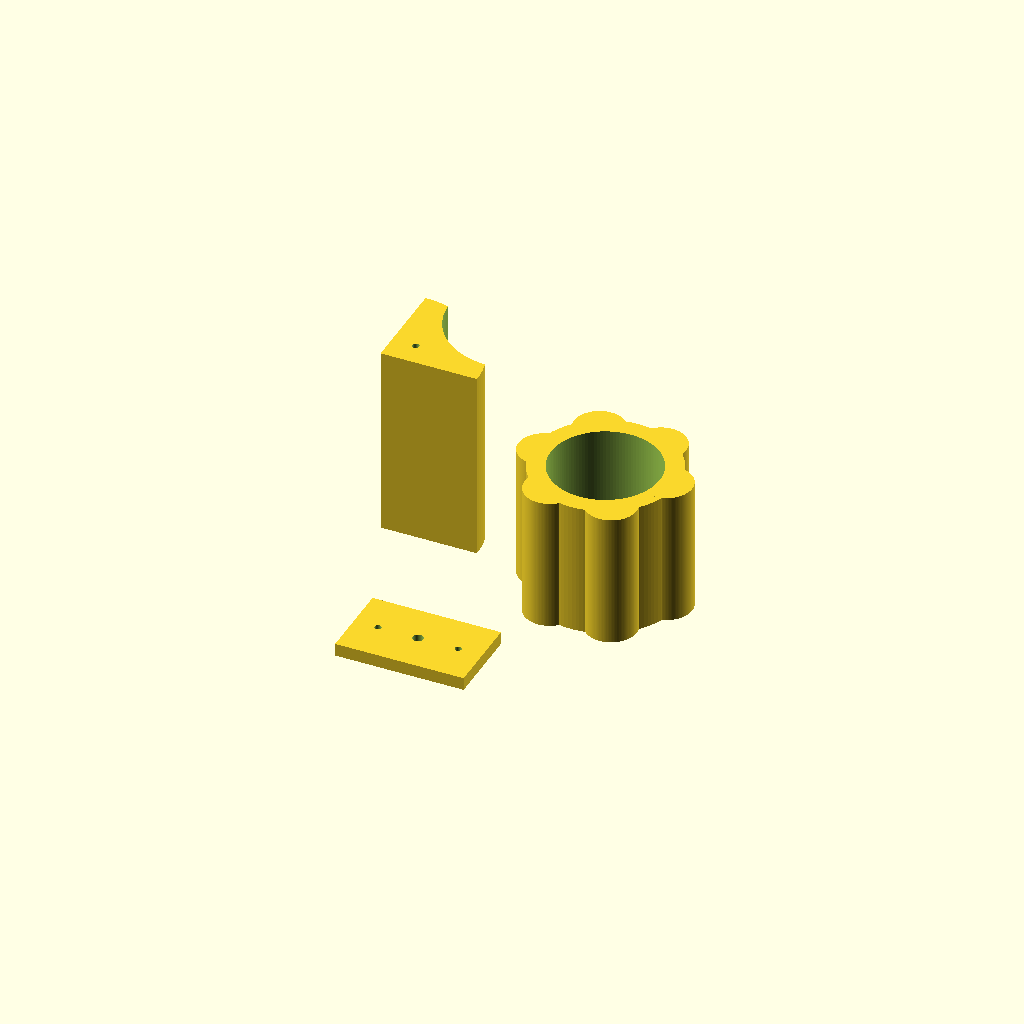
Cell 1: the model at its default parameters.
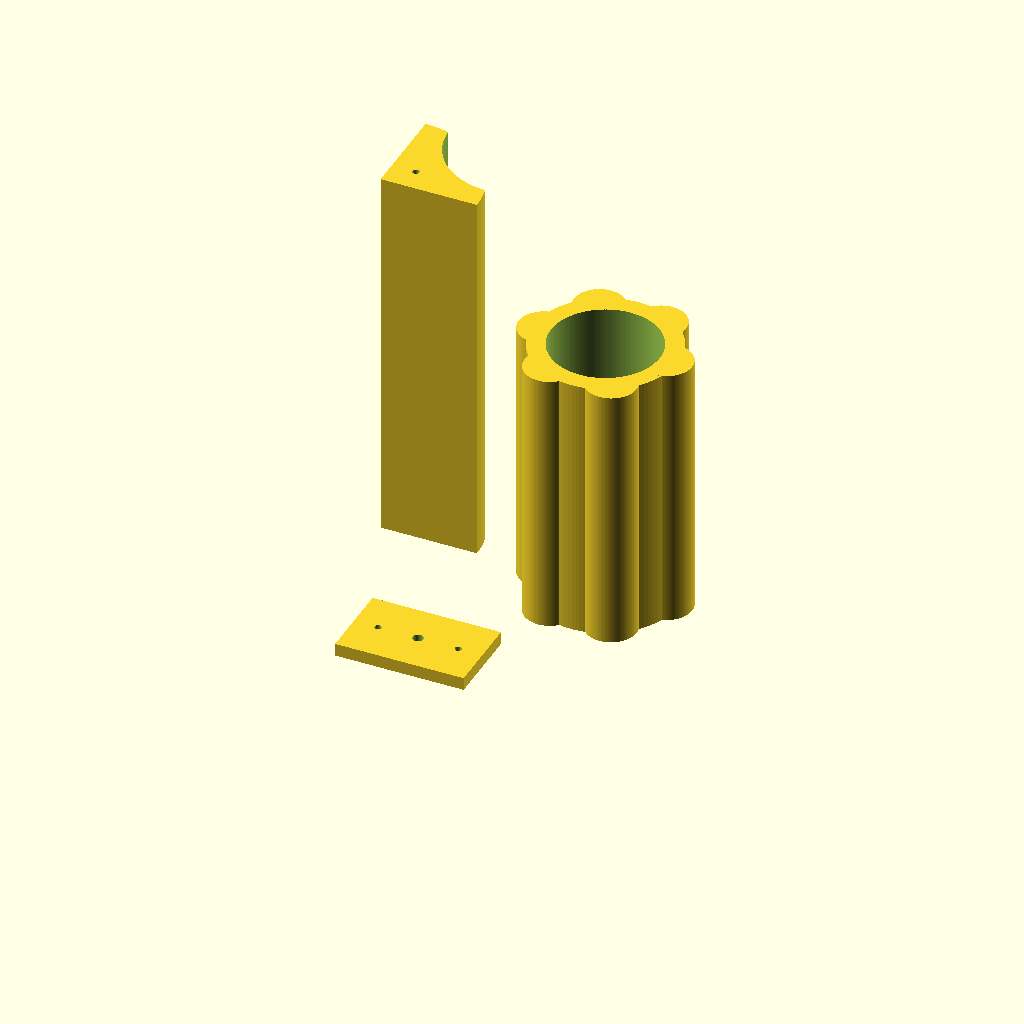
Cell 2 — wall_height set to 240, the other parameters unchanged.
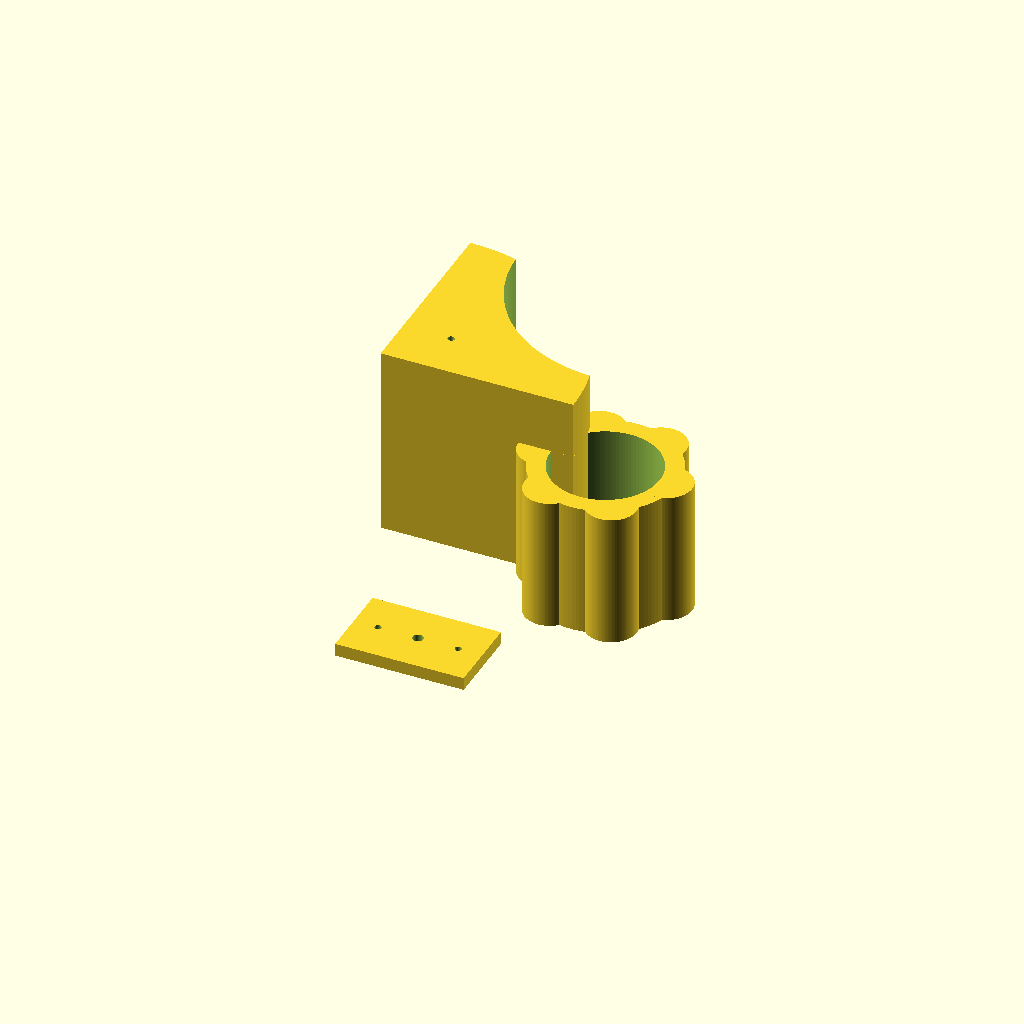
Cell 3: corner_radius = 120 (everything else at default).
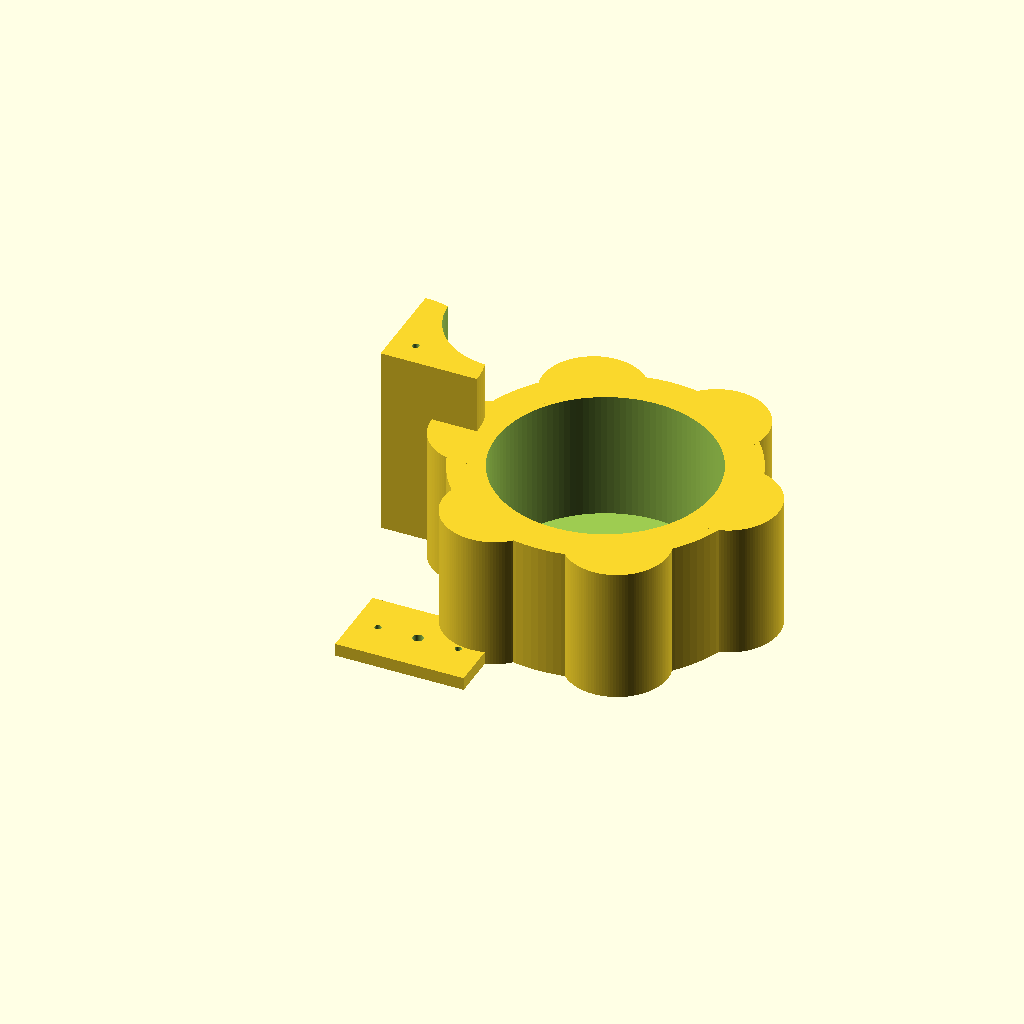
Cell 4: scatterer_radius = 90 (everything else at default).
One fixed orthographic camera (rotation 55°, 0°, 25°; colour scheme Cornfield) for every cell.
Source of the model, hardware/arena_deflectors.scad:
// =============================================================================
// PetRand: Sinai Billiard Chaos Deflectors & Scatterers
// Parametric OpenSCAD Model for FDM 3D Printing
// =============================================================================
// Rationale (a hypothesis to test, not a guarantee):
// Rectangular arenas allow periodic or quasi-periodic bounce paths. In the idealized
// Sinai billiard (a point particle, no friction, convex scatterers), scatterers make
// the motion chaotic and mixing. A self-propelled toy with friction, spin and its own
// motor controller is not that system, so whether these deflectors raise the entropy
// of impact timing or position has to be measured (see paper/RESEARCH_PLAN.md).
// =============================================================================

$fn = 120; // Smooth curve tessellation

// --- Parametric Dimensions (mm) ---
wall_height       = 120.0; // Height to prevent ball ejection (PetGravity ball dia = 50mm / 2.0 in)
wall_thickness    = 4.0;
corner_radius     = 60.0;  // Curved convex scatter radius
scatterer_radius  = 45.0;  // Central circular scatterer radius
screw_hole_dia    = 4.2;   // M4 mounting screw clearance

// --- Part Selector ---
// Change this variable to render individual components for STL export:
// "corner_wedge", "central_scatterer", "webcam_rig_bracket", or "all"
PART_TO_RENDER = "all";


module corner_wedge() {
    difference() {
        // Main triangular body with curved convex face
        intersection() {
            cube([corner_radius, corner_radius, wall_height]);
            cylinder(r = corner_radius, h = wall_height);
        }
        
        // Concave cut toward the arena: this face focuses rather than disperses.
        // (A dispersing, Sinai-style scatterer would be convex toward the ball.)
        translate([corner_radius, corner_radius, -1])
            cylinder(r = corner_radius * 0.75, h = wall_height + 2);

        // Mounting screw countersinks
        translate([corner_radius * 0.25, corner_radius * 0.25, -1])
            cylinder(d = screw_hole_dia, h = wall_height + 2);
    }
}


module central_scatterer() {
    difference() {
        union() {
            // Fluted cylindrical dispersal obstacle
            cylinder(r = scatterer_radius, h = wall_height * 0.7);
            
            // Fluted dispersing lobes (sinusoidal perimeter)
            for (i = [0 : 5]) {
                rotate([0, 0, i * 60])
                    translate([scatterer_radius * 0.85, 0, 0])
                        cylinder(r = scatterer_radius * 0.35, h = wall_height * 0.7);
            }
        }
        
        // Hollow interior to save filament & weight
        translate([0, 0, wall_thickness])
            cylinder(r = scatterer_radius * 0.75, h = wall_height);
            
        // Weighted ballast fill hole (fill with sand or lead shot for stability)
        translate([0, 0, -1])
            cylinder(d = 20.0, h = wall_thickness + 2);
    }
}


module webcam_rig_bracket() {
    // 1/4"-20 threaded mount bracket for overhead camera suspension
    bracket_width  = 50.0;
    bracket_length = 80.0;
    bracket_thick  = 8.0;
    
    difference() {
        cube([bracket_length, bracket_width, bracket_thick], center = true);
        
        // 1/4"-20 camera screw clearance hole (dia ~ 6.5mm)
        cylinder(d = 6.5, h = bracket_thick + 2, center = true);
        
        // Arena rim clamping slots
        translate([25, 0, 0])
            cylinder(d = screw_hole_dia, h = bracket_thick + 2, center = true);
        translate([-25, 0, 0])
            cylinder(d = screw_hole_dia, h = bracket_thick + 2, center = true);
    }
}


// --- Assembly View ---
if (PART_TO_RENDER == "corner_wedge") {
    corner_wedge();
} else if (PART_TO_RENDER == "central_scatterer") {
    central_scatterer();
} else if (PART_TO_RENDER == "webcam_rig_bracket") {
    webcam_rig_bracket();
} else {
    // Render full demonstration plate
    translate([-70, 0, 0]) corner_wedge();
    translate([70, 0, 0]) central_scatterer();
    translate([0, -100, 4]) webcam_rig_bracket();
}
Customizer parameters (derived from the source; name, type, default, range or options):
wall_height: number, default 120
wall_thickness: number, default 4
corner_radius: number, default 60
scatterer_radius: number, default 45
screw_hole_dia: number, default 4.2
PART_TO_RENDER: string, default "all"
